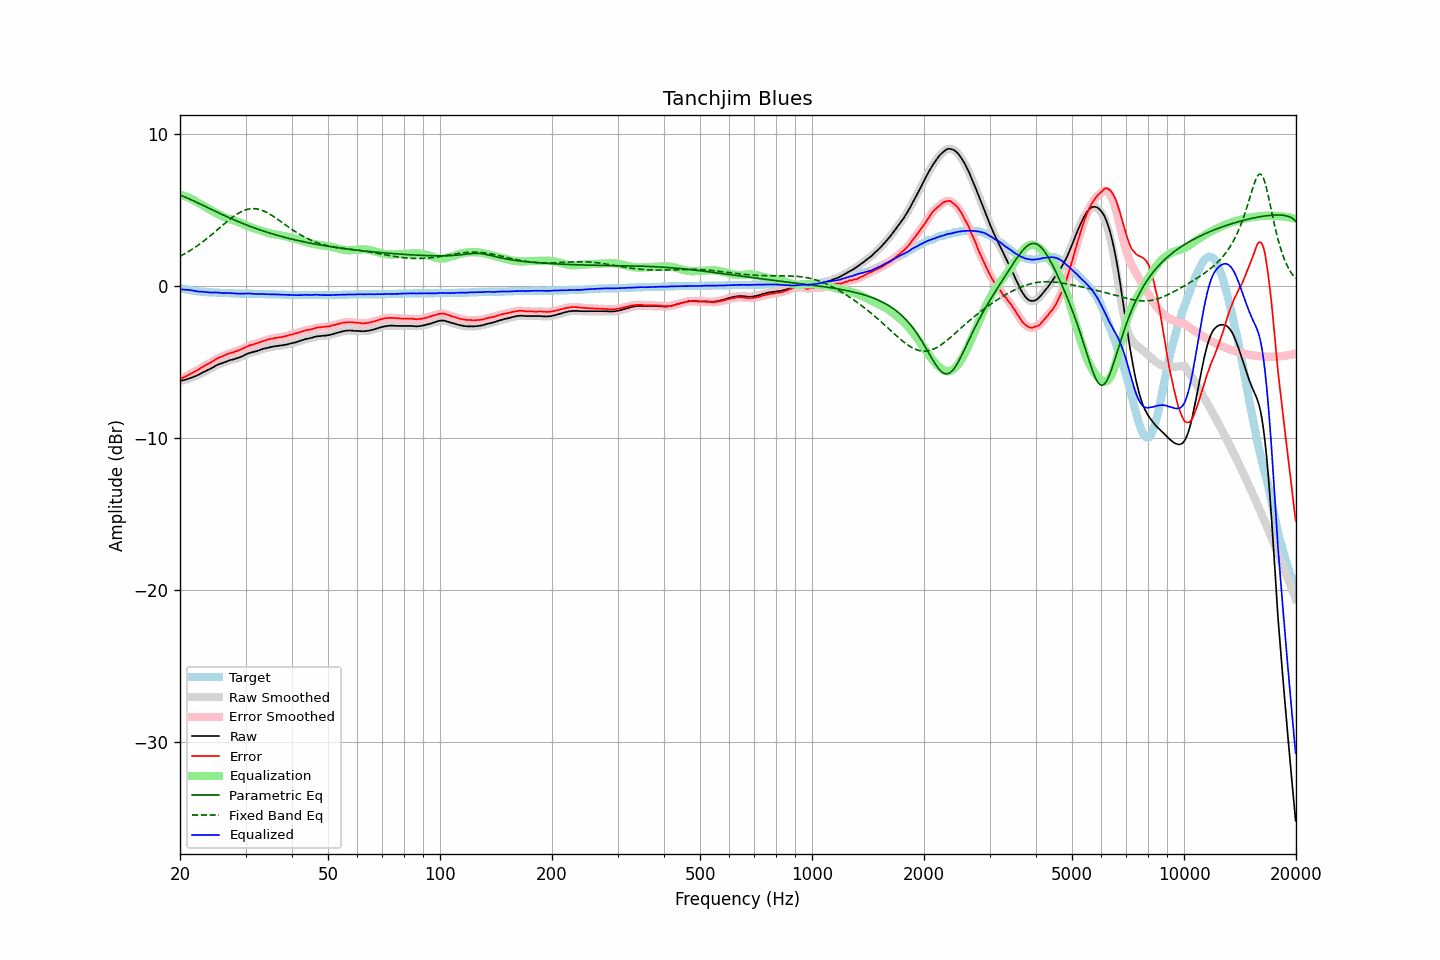

Source data for this figure (header and first rows):
frequency, raw, error, smoothed, error_smoothed, equalization, parametric_eq, fixed_band_eq, equalized_raw, equalized_smoothed, target
20.00, -6.24, -6.12, -6.24, -6.11, 6.03, 6.01, 1.97, -0.21, -0.21, -0.13
20.20, -6.21, -6.06, -6.22, -6.06, 6.01, 5.96, 2.03, -0.21, -0.21, -0.16
20.40, -6.19, -6.02, -6.19, -6.02, 5.97, 5.92, 2.08, -0.22, -0.22, -0.18
20.61, -6.16, -5.97, -6.16, -5.96, 5.94, 5.88, 2.14, -0.23, -0.23, -0.20
20.81, -6.13, -5.92, -6.13, -5.92, 5.90, 5.83, 2.20, -0.24, -0.23, -0.22
21.02, -6.09, -5.86, -6.10, -5.86, 5.85, 5.79, 2.27, -0.24, -0.24, -0.24
21.23, -6.06, -5.81, -6.06, -5.80, 5.81, 5.74, 2.33, -0.26, -0.25, -0.26
21.44, -6.02, -5.75, -6.02, -5.75, 5.76, 5.69, 2.40, -0.26, -0.26, -0.28
21.66, -5.98, -5.69, -5.98, -5.69, 5.70, 5.64, 2.46, -0.29, -0.29, -0.30
21.87, -5.94, -5.64, -5.94, -5.63, 5.63, 5.59, 2.53, -0.31, -0.31, -0.31
22.09, -5.90, -5.58, -5.90, -5.58, 5.57, 5.54, 2.61, -0.33, -0.33, -0.33
22.31, -5.85, -5.52, -5.85, -5.52, 5.51, 5.49, 2.68, -0.34, -0.34, -0.34
22.54, -5.80, -5.46, -5.80, -5.45, 5.45, 5.44, 2.75, -0.35, -0.35, -0.35
22.76, -5.74, -5.39, -5.74, -5.39, 5.39, 5.39, 2.83, -0.36, -0.36, -0.36
22.99, -5.68, -5.32, -5.69, -5.32, 5.33, 5.34, 2.91, -0.36, -0.36, -0.37
23.22, -5.63, -5.26, -5.63, -5.26, 5.26, 5.29, 2.99, -0.37, -0.37, -0.38
23.45, -5.58, -5.20, -5.58, -5.20, 5.20, 5.24, 3.07, -0.38, -0.38, -0.39
23.69, -5.53, -5.14, -5.53, -5.14, 5.14, 5.19, 3.16, -0.39, -0.39, -0.40
23.92, -5.48, -5.09, -5.48, -5.08, 5.08, 5.14, 3.24, -0.41, -0.41, -0.40
24.16, -5.43, -5.03, -5.43, -5.03, 5.02, 5.08, 3.33, -0.42, -0.42, -0.41
24.40, -5.37, -4.97, -5.37, -4.96, 4.95, 5.03, 3.42, -0.42, -0.42, -0.41
24.65, -5.31, -4.90, -5.31, -4.90, 4.89, 4.98, 3.51, -0.42, -0.42, -0.42
24.89, -5.24, -4.83, -5.25, -4.83, 4.84, 4.93, 3.60, -0.41, -0.41, -0.42
25.14, -5.19, -4.77, -5.19, -4.77, 4.78, 4.88, 3.69, -0.41, -0.41, -0.43
25.39, -5.14, -4.72, -5.14, -4.72, 4.72, 4.83, 3.78, -0.42, -0.42, -0.43
25.65, -5.10, -4.67, -5.11, -4.67, 4.67, 4.78, 3.87, -0.43, -0.43, -0.44
25.91, -5.07, -4.64, -5.07, -4.63, 4.62, 4.73, 3.97, -0.45, -0.45, -0.44
26.16, -5.03, -4.59, -5.03, -4.59, 4.58, 4.68, 4.06, -0.46, -0.45, -0.45
26.43, -4.98, -4.54, -4.99, -4.54, 4.53, 4.63, 4.15, -0.45, -0.45, -0.45
26.69, -4.94, -4.49, -4.94, -4.49, 4.50, 4.59, 4.23, -0.45, -0.45, -0.46
26.96, -4.90, -4.45, -4.90, -4.45, 4.46, 4.54, 4.32, -0.45, -0.45, -0.46
27.23, -4.87, -4.42, -4.87, -4.41, 4.42, 4.49, 4.41, -0.45, -0.45, -0.46
27.50, -4.84, -4.38, -4.85, -4.38, 4.38, 4.44, 4.49, -0.46, -0.46, -0.47
27.77, -4.82, -4.36, -4.82, -4.35, 4.35, 4.40, 4.57, -0.47, -0.47, -0.47
28.05, -4.79, -4.32, -4.79, -4.32, 4.31, 4.35, 4.64, -0.48, -0.48, -0.48
28.33, -4.75, -4.28, -4.76, -4.28, 4.28, 4.31, 4.72, -0.48, -0.48, -0.48
28.62, -4.72, -4.25, -4.72, -4.24, 4.24, 4.26, 4.78, -0.49, -0.48, -0.48
28.90, -4.68, -4.20, -4.68, -4.20, 4.20, 4.22, 4.85, -0.49, -0.49, -0.49
29.19, -4.64, -4.16, -4.64, -4.16, 4.15, 4.17, 4.90, -0.49, -0.49, -0.49
29.48, -4.59, -4.11, -4.59, -4.11, 4.10, 4.13, 4.95, -0.49, -0.49, -0.49
29.78, -4.54, -4.06, -4.54, -4.06, 4.06, 4.09, 5.00, -0.49, -0.49, -0.49
30.08, -4.49, -4.01, -4.49, -4.01, 4.01, 4.05, 5.03, -0.48, -0.48, -0.49
30.38, -4.44, -3.96, -4.45, -3.96, 3.97, 4.01, 5.06, -0.48, -0.48, -0.49
30.68, -4.40, -3.91, -4.41, -3.91, 3.92, 3.97, 5.09, -0.48, -0.48, -0.50
30.99, -4.37, -3.88, -4.37, -3.88, 3.88, 3.93, 5.10, -0.49, -0.49, -0.50
31.30, -4.34, -3.85, -4.34, -3.85, 3.85, 3.89, 5.11, -0.50, -0.50, -0.50
31.61, -4.31, -3.82, -4.32, -3.82, 3.81, 3.85, 5.11, -0.50, -0.51, -0.50
31.93, -4.29, -3.79, -4.29, -3.79, 3.78, 3.81, 5.10, -0.52, -0.51, -0.51
32.24, -4.26, -3.76, -4.26, -3.75, 3.74, 3.77, 5.08, -0.52, -0.52, -0.51
32.57, -4.22, -3.71, -4.22, -3.71, 3.71, 3.74, 5.06, -0.52, -0.52, -0.52
32.89, -4.18, -3.67, -4.19, -3.67, 3.67, 3.70, 5.03, -0.51, -0.51, -0.52
33.22, -4.15, -3.64, -4.15, -3.63, 3.64, 3.66, 5.00, -0.52, -0.51, -0.52
33.55, -4.11, -3.60, -4.12, -3.60, 3.60, 3.63, 4.96, -0.51, -0.52, -0.52
33.89, -4.09, -3.57, -4.09, -3.57, 3.57, 3.59, 4.91, -0.53, -0.52, -0.53
34.23, -4.06, -3.54, -4.06, -3.53, 3.54, 3.56, 4.86, -0.53, -0.53, -0.53
34.57, -4.04, -3.51, -4.04, -3.51, 3.51, 3.53, 4.80, -0.54, -0.53, -0.54
34.92, -4.01, -3.48, -4.02, -3.48, 3.48, 3.49, 4.74, -0.53, -0.54, -0.54
35.27, -3.99, -3.46, -3.99, -3.46, 3.46, 3.46, 4.67, -0.54, -0.54, -0.54
35.62, -3.97, -3.44, -3.97, -3.43, 3.44, 3.43, 4.60, -0.54, -0.54, -0.54
35.97, -3.95, -3.41, -3.96, -3.41, 3.42, 3.40, 4.53, -0.54, -0.54, -0.55
... 635 more rows
